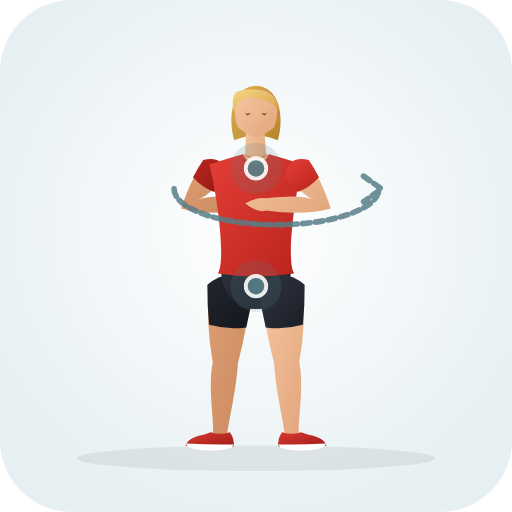
t = 0.00 s
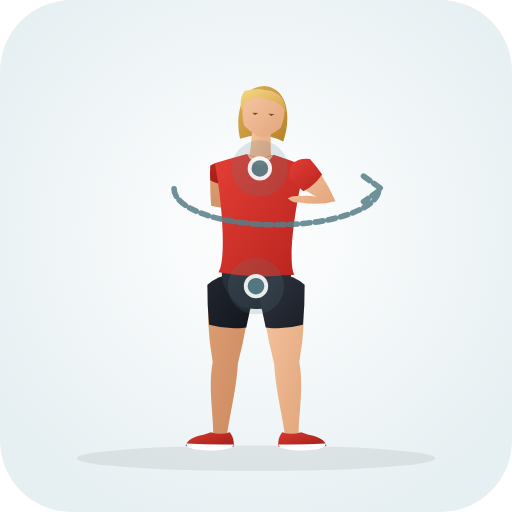
t = 0.43 s
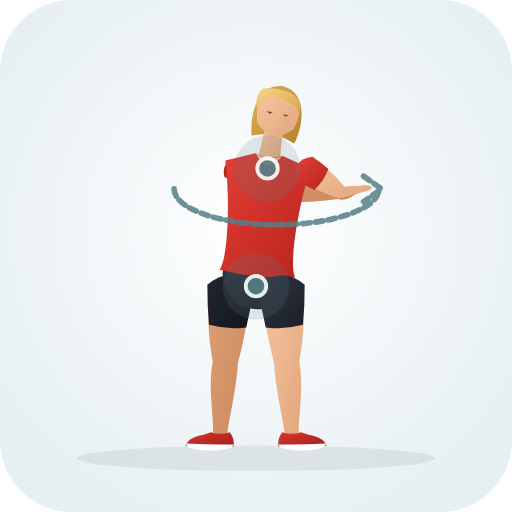
t = 1.28 s
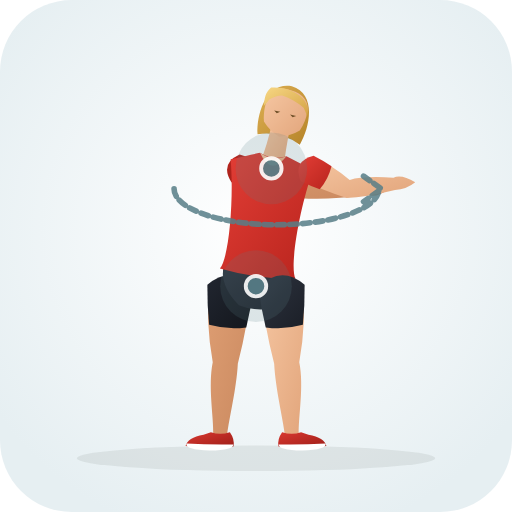
t = 1.70 s
t = 2.13 s: frame unchanged from t = 1.28 s, image omitted
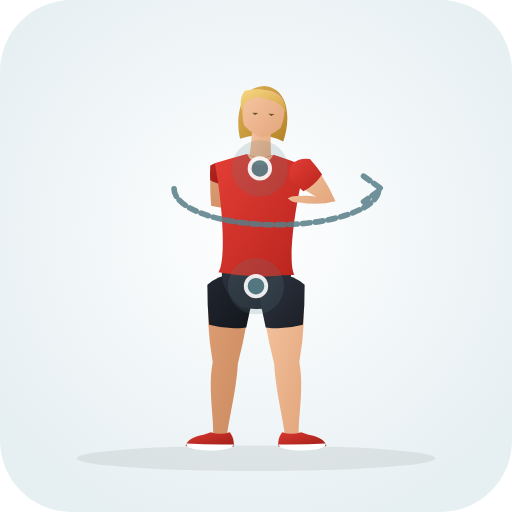
t = 2.98 s

The animated SVG that drew these frames (rendered in a browser with its animation timeline set to each time). Animation: 30 SMIL elements (animate=30); one cycle of 3.40 s, repeats indefinitely.

<svg xmlns="http://www.w3.org/2000/svg" viewBox="0 0 200 200" role="img" aria-label="Irradiated Thoracic Rotations (Lower Back · Mobility)">
  <defs>
    <radialGradient id="bg" cx="50%" cy="45%" r="62%"><stop offset="0%" stop-color="#ffffff" /><stop offset="100%" stop-color="#e6eff2" /></radialGradient>
    <linearGradient id="skin" x1="0%" y1="0%" x2="100%" y2="100%"><stop offset="0%" stop-color="#f6c7a3" /><stop offset="100%" stop-color="#e2a57b" /></linearGradient>
    <linearGradient id="skinBack" x1="0%" y1="0%" x2="100%" y2="100%"><stop offset="0%" stop-color="#df9f74" /><stop offset="100%" stop-color="#c9885e" /></linearGradient>
    <linearGradient id="shirt" x1="0%" y1="0%" x2="100%" y2="100%"><stop offset="0%" stop-color="#e33e36" /><stop offset="100%" stop-color="#b8241d" /></linearGradient>
    <linearGradient id="shirtBack" x1="0%" y1="0%" x2="100%" y2="100%"><stop offset="0%" stop-color="#ba261f" /><stop offset="100%" stop-color="#911914" /></linearGradient>
    <linearGradient id="shorts" x1="0%" y1="0%" x2="100%" y2="100%"><stop offset="0%" stop-color="#2e3440" /><stop offset="100%" stop-color="#1b1f27" /></linearGradient>
    <linearGradient id="shortsBack" x1="0%" y1="0%" x2="100%" y2="100%"><stop offset="0%" stop-color="#212630" /><stop offset="100%" stop-color="#13161c" /></linearGradient>
    <linearGradient id="hair" x1="0%" y1="0%" x2="100%" y2="100%"><stop offset="0%" stop-color="#f7d784" /><stop offset="100%" stop-color="#d4a345" /></linearGradient>
    <linearGradient id="hairBack" x1="0%" y1="0%" x2="100%" y2="100%"><stop offset="0%" stop-color="#deb154" /><stop offset="100%" stop-color="#b58328" /></linearGradient>
    <linearGradient id="shoe" x1="0%" y1="0%" x2="100%" y2="100%"><stop offset="0%" stop-color="#d93830" /><stop offset="100%" stop-color="#9e1e18" /></linearGradient>
  </defs>
  <rect width="200" height="200" rx="28" fill="url(#bg)" />
  <ellipse cx="100" cy="179.0" rx="70" ry="5" fill="#1b2520" fill-opacity="0.08" />
  
  <g>
    <path d="M 81.8 111.3 Q 80.2 125.0 83.1 141.5 C 81.2 150.9 83.5 162.9 83.3 169.6 Q 85.8 173.0 88.7 170.0 C 89.5 163.3 92.4 151.7 92.9 142.1 Q 97.0 126.1 98.2 112.3 Q 90.5 104.4 81.8 111.3 Z" fill="url(#skinBack)"><animate attributeName="d" values="M 81.8 111.3 Q 80.2 125.0 83.1 141.5 C 81.2 150.9 83.5 162.9 83.3 169.6 Q 85.8 173.0 88.7 170.0 C 89.5 163.3 92.4 151.7 92.9 142.1 Q 97.0 126.1 98.2 112.3 Q 90.5 104.4 81.8 111.3 Z;M 81.8 111.3 Q 80.2 125.0 83.1 141.5 C 81.2 150.9 83.5 162.9 83.3 169.6 Q 85.8 173.0 88.7 170.0 C 89.5 163.3 92.4 151.7 92.9 142.1 Q 97.0 126.1 98.2 112.3 Q 90.5 104.4 81.8 111.3 Z;M 81.8 111.3 Q 80.2 125.0 83.1 141.5 C 81.2 150.9 83.5 162.9 83.3 169.6 Q 85.8 173.0 88.7 170.0 C 89.5 163.3 92.4 151.7 92.9 142.1 Q 97.0 126.1 98.2 112.3 Q 90.5 104.4 81.8 111.3 Z" dur="3.4s" repeatCount="indefinite" /></path>
    <path d="M 81.0 111.2 Q 80.9 119.0 81.7 126.9 Q 88.9 128.9 96.2 127.9 Q 98.1 120.2 99.0 112.4 Q 90.6 103.3 81.0 111.2 Z" fill="url(#shortsBack)"><animate attributeName="d" values="M 81.0 111.2 Q 80.9 119.0 81.7 126.9 Q 88.9 128.9 96.2 127.9 Q 98.1 120.2 99.0 112.4 Q 90.6 103.3 81.0 111.2 Z;M 81.0 111.2 Q 80.9 119.0 81.7 126.9 Q 88.9 128.9 96.2 127.9 Q 98.1 120.2 99.0 112.4 Q 90.6 103.3 81.0 111.2 Z;M 81.0 111.2 Q 80.9 119.0 81.7 126.9 Q 88.9 128.9 96.2 127.9 Q 98.1 120.2 99.0 112.4 Q 90.6 103.3 81.0 111.2 Z" dur="3.4s" repeatCount="indefinite" /></path>
    <path d="M 89.8 168.8 Q 91.8 171.6 91.2 174.4 Q 82.5 175.0 72.5 174.2 Q 73.2 171.0 79.5 169.8 L 82.4 168.8 Q 86.0 170.1 89.8 168.8 Z" fill="url(#shoe)"><animate attributeName="d" values="M 89.8 168.8 Q 91.8 171.6 91.2 174.4 Q 82.5 175.0 72.5 174.2 Q 73.2 171.0 79.5 169.8 L 82.4 168.8 Q 86.0 170.1 89.8 168.8 Z;M 89.8 168.8 Q 91.8 171.6 91.2 174.4 Q 82.5 175.0 72.5 174.2 Q 73.2 171.0 79.5 169.8 L 82.4 168.8 Q 86.0 170.1 89.8 168.8 Z;M 89.8 168.8 Q 91.8 171.6 91.2 174.4 Q 82.5 175.0 72.5 174.2 Q 73.2 171.0 79.5 169.8 L 82.4 168.8 Q 86.0 170.1 89.8 168.8 Z" dur="3.4s" repeatCount="indefinite" /></path>
    <path d="M 91.1 173.6 Q 82.0 173.8 72.8 173.2 Q 72.2 175.6 82.0 176.0 Q 91.3 175.8 91.1 173.6 Z" fill="#ffffff"><animate attributeName="d" values="M 91.1 173.6 Q 82.0 173.8 72.8 173.2 Q 72.2 175.6 82.0 176.0 Q 91.3 175.8 91.1 173.6 Z;M 91.1 173.6 Q 82.0 173.8 72.8 173.2 Q 72.2 175.6 82.0 176.0 Q 91.3 175.8 91.1 173.6 Z;M 91.1 173.6 Q 82.0 173.8 72.8 173.2 Q 72.2 175.6 82.0 176.0 Q 91.3 175.8 91.1 173.6 Z" dur="3.4s" repeatCount="indefinite" /></path>
    <path d="M 80.0 63.0 Q 74.8 69.0 70.8 81.4 Q 81.5 84.3 96.0 82.2 Q 99.2 83.4 104.2 79.5 Q 100.5 77.1 96.0 77.4 Q 81.5 75.8 77.2 78.2 Q 83.5 75.2 88.0 68.6 Q 87.0 61.6 80.0 63.0 Z" fill="url(#skinBack)"><animate attributeName="d" values="M 80.0 63.0 Q 74.8 69.0 70.8 81.4 Q 81.5 84.3 96.0 82.2 Q 99.2 83.4 104.2 79.5 Q 100.5 77.1 96.0 77.4 Q 81.5 75.8 77.2 78.2 Q 83.5 75.2 88.0 68.6 Q 87.0 61.6 80.0 63.0 Z;M 90.6 70.5 Q 102.3 74.8 117.5 77.4 Q 126.8 78.3 144.0 76.2 Q 147.2 77.4 152.2 73.5 Q 148.5 71.1 144.0 71.4 Q 126.8 69.8 118.5 70.2 Q 105.4 64.7 93.4 61.1 Q 87.1 64.3 90.6 70.5 Z;M 80.0 63.0 Q 74.8 69.0 70.8 81.4 Q 81.5 84.3 96.0 82.2 Q 99.2 83.4 104.2 79.5 Q 100.5 77.1 96.0 77.4 Q 81.5 75.8 77.2 78.2 Q 83.5 75.2 88.0 68.6 Q 87.0 61.6 80.0 63.0 Z" dur="3.4s" repeatCount="indefinite" /></path>
    <path d="M 79.4 62.5 Q 77.2 65.7 75.4 69.2 Q 78.8 73.1 83.6 75.0 Q 86.3 72.2 88.6 69.1 Q 87.7 60.6 79.4 62.5 Z" fill="url(#shirtBack)"><animate attributeName="d" values="M 79.4 62.5 Q 77.2 65.7 75.4 69.2 Q 78.8 73.1 83.6 75.0 Q 86.3 72.2 88.6 69.1 Q 87.7 60.6 79.4 62.5 Z;M 90.4 71.2 Q 96.2 73.0 102.2 74.2 Q 104.8 69.8 105.2 64.6 Q 99.5 62.2 93.6 60.4 Q 85.8 63.9 90.4 71.2 Z;M 79.4 62.5 Q 77.2 65.7 75.4 69.2 Q 78.8 73.1 83.6 75.0 Q 86.3 72.2 88.6 69.1 Q 87.7 60.6 79.4 62.5 Z" dur="3.4s" repeatCount="indefinite" /></path>
    <path d="M 100.0 33.5 C 110.2 34.1 110.8 47.3 108.5 54.8 Q 100.0 51.3 91.5 54.8 C 89.2 47.3 89.8 34.1 100.0 33.5 Z" fill="url(#hairBack)"><animate attributeName="d" values="M 100.0 33.5 C 110.2 34.1 110.8 47.3 108.5 54.8 Q 100.0 51.3 91.5 54.8 C 89.2 47.3 89.8 34.1 100.0 33.5 Z;M 114.0 33.7 C 123.8 36.8 121.1 49.8 117.1 56.5 Q 109.7 51.0 100.6 52.4 C 100.2 44.5 104.0 31.9 114.0 33.7 Z;M 100.0 33.5 C 110.2 34.1 110.8 47.3 108.5 54.8 Q 100.0 51.3 91.5 54.8 C 89.2 47.3 89.8 34.1 100.0 33.5 Z" dur="3.4s" repeatCount="indefinite" /></path>
    <path d="M 96.0 48.3 Q 96.2 57.8 95.2 64.3 Q 100.0 67.0 104.6 64.6 Q 103.6 58.0 103.2 48.8 Q 99.5 46.8 96.0 48.3 Z" fill="url(#skin)"><animate attributeName="d" values="M 96.0 48.3 Q 96.2 57.8 95.2 64.3 Q 100.0 67.0 104.6 64.6 Q 103.6 58.0 103.2 48.8 Q 99.5 46.8 96.0 48.3 Z;M 106.5 47.1 Q 104.3 57.1 101.7 63.2 Q 105.7 67.0 110.8 65.8 Q 111.4 59.1 113.4 49.4 Q 110.3 46.5 106.5 47.1 Z;M 96.0 48.3 Q 96.2 57.8 95.2 64.3 Q 100.0 67.0 104.6 64.6 Q 103.6 58.0 103.2 48.8 Q 99.5 46.8 96.0 48.3 Z" dur="3.4s" repeatCount="indefinite" /></path>
    <path d="M 100.0 35.1 C 105.2 35.1 108.2 38.1 108.2 41.8 Q 108.6 45.3 107.2 49.5 Q 104.2 52.5 100.0 53.8 Q 95.8 52.5 92.8 49.5 C 91.4 45.3 91.8 41.8 91.8 41.8 C 91.8 38.1 94.8 35.1 97.5 35.1 Q 99.0 35.0 100.0 35.1 Z" fill="url(#skin)"><animate attributeName="d" values="M 100.0 35.1 C 105.2 35.1 108.2 38.1 108.2 41.8 Q 108.6 45.3 107.2 49.5 Q 104.2 52.5 100.0 53.8 Q 95.8 52.5 92.8 49.5 C 91.4 45.3 91.8 41.8 91.8 41.8 C 91.8 38.1 94.8 35.1 97.5 35.1 Q 99.0 35.0 100.0 35.1 Z;M 113.6 35.3 C 118.7 36.6 120.9 40.2 120.0 43.8 Q 119.5 47.3 117.1 51.0 Q 113.5 53.2 109.1 53.4 Q 105.3 51.2 103.1 47.5 C 102.8 43.1 104.0 39.8 104.0 39.8 C 104.9 36.2 108.6 34.0 111.2 34.7 Q 112.7 35.0 113.6 35.3 Z;M 100.0 35.1 C 105.2 35.1 108.2 38.1 108.2 41.8 Q 108.6 45.3 107.2 49.5 Q 104.2 52.5 100.0 53.8 Q 95.8 52.5 92.8 49.5 C 91.4 45.3 91.8 41.8 91.8 41.8 C 91.8 38.1 94.8 35.1 97.5 35.1 Q 99.0 35.0 100.0 35.1 Z" dur="3.4s" repeatCount="indefinite" /></path>
    <path d="M 108.6 43.5 C 109.2 36.5 100.0 33.3 92.2 35.9 C 90.5 38.3 90.8 40.8 91.2 43.5 Q 92.0 42.1 92.8 40.5 Q 94.8 38.5 97.2 37.9 C 100.5 38.1 103.8 39.1 106.5 40.5 Q 107.8 41.9 108.6 43.5 Z" fill="url(#hair)"><animate attributeName="d" values="M 108.6 43.5 C 109.2 36.5 100.0 33.3 92.2 35.9 C 90.5 38.3 90.8 40.8 91.2 43.5 Q 92.0 42.1 92.8 40.5 Q 94.8 38.5 97.2 37.9 C 100.5 38.1 103.8 39.1 106.5 40.5 Q 107.8 41.9 108.6 43.5 Z;M 119.9 45.5 C 122.2 38.9 114.1 33.6 105.9 34.2 C 103.6 36.1 103.3 38.6 103.1 41.3 Q 104.2 40.2 105.3 38.8 Q 107.8 37.3 110.2 37.3 C 113.4 38.3 116.3 40.1 118.6 42.1 Q 119.5 43.8 119.9 45.5 Z;M 108.6 43.5 C 109.2 36.5 100.0 33.3 92.2 35.9 C 90.5 38.3 90.8 40.8 91.2 43.5 Q 92.0 42.1 92.8 40.5 Q 94.8 38.5 97.2 37.9 C 100.5 38.1 103.8 39.1 106.5 40.5 Q 107.8 41.9 108.6 43.5 Z" dur="3.4s" repeatCount="indefinite" /></path>
    <path d="M 95.6 44.3 L 98.0 44.3 L 96.8 45.1 Z M 102.0 44.3 L 104.4 44.3 L 103.2 45.1 Z" fill="#6e4f28"><animate attributeName="d" values="M 95.6 44.3 L 98.0 44.3 L 96.8 45.1 Z M 102.0 44.3 L 104.4 44.3 L 103.2 45.1 Z;M 107.1 43.2 L 109.5 43.7 L 108.1 44.2 Z M 113.3 44.7 L 115.7 45.3 L 114.3 45.8 Z;M 95.6 44.3 L 98.0 44.3 L 96.8 45.1 Z M 102.0 44.3 L 104.4 44.3 L 103.2 45.1 Z" dur="3.4s" repeatCount="indefinite" /></path>
    <path d="M 87.4 102.3 Q 83.8 111.8 94.3 120.0 Q 100.0 121.5 105.7 120.0 Q 116.2 111.8 112.6 102.3 Z" fill="url(#shorts)"><animate attributeName="d" values="M 87.4 102.3 Q 83.8 111.8 94.3 120.0 Q 100.0 121.5 105.7 120.0 Q 116.2 111.8 112.6 102.3 Z;M 88.7 100.7 Q 83.9 109.7 93.3 119.2 Q 98.7 121.4 104.6 120.7 Q 116.1 113.9 113.8 104.0 Z;M 87.4 102.3 Q 83.8 111.8 94.3 120.0 Q 100.0 121.5 105.7 120.0 Q 116.2 111.8 112.6 102.3 Z" dur="3.4s" repeatCount="indefinite" /></path>
    <path d="M 94.8 60.3 Q 90.0 61.6 81.8 64.3 C 85.4 79.2 88.1 102.3 85.1 106.8 Q 100.0 109.1 114.9 106.8 C 111.9 102.3 114.6 79.2 118.2 64.3 Q 110.0 61.6 105.2 60.3 Q 100.0 62.8 94.8 60.3 Z" fill="url(#shirt)"><animate attributeName="d" values="M 94.8 60.3 Q 90.0 61.6 81.8 64.3 C 85.4 79.2 88.1 102.3 85.1 106.8 Q 100.0 109.1 114.9 106.8 C 111.9 102.3 114.6 79.2 118.2 64.3 Q 110.0 61.6 105.2 60.3 Q 100.0 62.8 94.8 60.3 Z;M 101.6 59.7 Q 97.7 60.5 90.1 62.2 C 91.4 77.6 89.5 100.8 85.9 104.9 Q 100.3 109.1 115.4 108.8 C 113.0 103.9 117.1 81.0 122.3 66.4 Q 115.4 62.8 111.9 61.0 Q 106.4 62.8 101.6 59.7 Z;M 94.8 60.3 Q 90.0 61.6 81.8 64.3 C 85.4 79.2 88.1 102.3 85.1 106.8 Q 100.0 109.1 114.9 106.8 C 111.9 102.3 114.6 79.2 118.2 64.3 Q 110.0 61.6 105.2 60.3 Q 100.0 62.8 94.8 60.3 Z" dur="3.4s" repeatCount="indefinite" /></path>
    <path d="M 94.8 60.3 Q 100.0 69.0 105.2 60.3 Q 100.0 63.3 94.8 60.3 Z" fill="url(#skin)"><animate attributeName="d" values="M 94.8 60.3 Q 100.0 69.0 105.2 60.3 Q 100.0 63.3 94.8 60.3 Z;M 101.6 59.7 Q 105.6 69.0 111.9 61.0 Q 106.3 63.3 101.6 59.7 Z;M 94.8 60.3 Q 100.0 69.0 105.2 60.3 Q 100.0 63.3 94.8 60.3 Z" dur="3.4s" repeatCount="indefinite" /></path>
    <path d="M 101.8 112.3 Q 103.0 126.1 107.1 142.1 C 107.6 151.7 110.5 163.3 111.3 170.0 Q 114.2 173.0 116.7 169.6 C 116.5 162.9 118.8 150.9 116.9 141.5 Q 119.8 125.0 118.2 111.3 Q 109.5 104.4 101.8 112.3 Z" fill="url(#skin)"><animate attributeName="d" values="M 101.8 112.3 Q 103.0 126.1 107.1 142.1 C 107.6 151.7 110.5 163.3 111.3 170.0 Q 114.2 173.0 116.7 169.6 C 116.5 162.9 118.8 150.9 116.9 141.5 Q 119.8 125.0 118.2 111.3 Q 109.5 104.4 101.8 112.3 Z;M 101.8 112.3 Q 103.0 126.1 107.1 142.1 C 107.6 151.7 110.5 163.3 111.3 170.0 Q 114.2 173.0 116.7 169.6 C 116.5 162.9 118.8 150.9 116.9 141.5 Q 119.8 125.0 118.2 111.3 Q 109.5 104.4 101.8 112.3 Z;M 101.8 112.3 Q 103.0 126.1 107.1 142.1 C 107.6 151.7 110.5 163.3 111.3 170.0 Q 114.2 173.0 116.7 169.6 C 116.5 162.9 118.8 150.9 116.9 141.5 Q 119.8 125.0 118.2 111.3 Q 109.5 104.4 101.8 112.3 Z" dur="3.4s" repeatCount="indefinite" /></path>
    <path d="M 101.0 112.4 Q 101.9 120.2 103.8 127.9 Q 111.1 128.9 118.3 126.9 Q 119.1 119.0 119.0 111.2 Q 109.4 103.3 101.0 112.4 Z" fill="url(#shorts)"><animate attributeName="d" values="M 101.0 112.4 Q 101.9 120.2 103.8 127.9 Q 111.1 128.9 118.3 126.9 Q 119.1 119.0 119.0 111.2 Q 109.4 103.3 101.0 112.4 Z;M 101.0 112.4 Q 101.9 120.2 103.8 127.9 Q 111.1 128.9 118.3 126.9 Q 119.1 119.0 119.0 111.2 Q 109.4 103.3 101.0 112.4 Z;M 101.0 112.4 Q 101.9 120.2 103.8 127.9 Q 111.1 128.9 118.3 126.9 Q 119.1 119.0 119.0 111.2 Q 109.4 103.3 101.0 112.4 Z" dur="3.4s" repeatCount="indefinite" /></path>
    <path d="M 110.2 168.8 Q 108.2 171.6 108.8 174.4 Q 117.5 175.0 127.5 174.2 Q 126.8 171.0 120.5 169.8 L 117.6 168.8 Q 114.0 170.1 110.2 168.8 Z" fill="url(#shoe)"><animate attributeName="d" values="M 110.2 168.8 Q 108.2 171.6 108.8 174.4 Q 117.5 175.0 127.5 174.2 Q 126.8 171.0 120.5 169.8 L 117.6 168.8 Q 114.0 170.1 110.2 168.8 Z;M 110.2 168.8 Q 108.2 171.6 108.8 174.4 Q 117.5 175.0 127.5 174.2 Q 126.8 171.0 120.5 169.8 L 117.6 168.8 Q 114.0 170.1 110.2 168.8 Z;M 110.2 168.8 Q 108.2 171.6 108.8 174.4 Q 117.5 175.0 127.5 174.2 Q 126.8 171.0 120.5 169.8 L 117.6 168.8 Q 114.0 170.1 110.2 168.8 Z" dur="3.4s" repeatCount="indefinite" /></path>
    <path d="M 108.9 173.6 Q 118.0 173.8 127.2 173.2 Q 127.8 175.6 118.0 176.0 Q 108.7 175.8 108.9 173.6 Z" fill="#ffffff"><animate attributeName="d" values="M 108.9 173.6 Q 118.0 173.8 127.2 173.2 Q 127.8 175.6 118.0 176.0 Q 108.7 175.8 108.9 173.6 Z;M 108.9 173.6 Q 118.0 173.8 127.2 173.2 Q 127.8 175.6 118.0 176.0 Q 108.7 175.8 108.9 173.6 Z;M 108.9 173.6 Q 118.0 173.8 127.2 173.2 Q 127.8 175.6 118.0 176.0 Q 108.7 175.8 108.9 173.6 Z" dur="3.4s" repeatCount="indefinite" /></path>
    <path d="M 112.0 68.6 Q 116.5 75.2 122.8 78.2 Q 118.5 75.8 104.0 77.4 Q 99.5 77.1 95.8 79.5 Q 100.8 83.4 104.0 82.2 Q 118.5 84.3 129.2 81.4 Q 125.2 69.0 120.0 63.0 Q 113.0 61.6 112.0 68.6 Z" fill="url(#skin)"><animate attributeName="d" values="M 112.0 68.6 Q 116.5 75.2 122.8 78.2 Q 118.5 75.8 104.0 77.4 Q 99.5 77.1 95.8 79.5 Q 100.8 83.4 104.0 82.2 Q 118.5 84.3 129.2 81.4 Q 125.2 69.0 120.0 63.0 Q 113.0 61.6 112.0 68.6 Z;M 117.8 70.2 Q 125.1 74.0 135.4 77.3 Q 142.6 77.1 154.3 74.2 Q 158.8 74.0 162.2 71.2 Q 156.8 67.9 153.7 69.4 Q 141.6 68.7 136.6 70.3 Q 129.9 64.5 122.2 61.4 Q 115.4 63.5 117.8 70.2 Z;M 112.0 68.6 Q 116.5 75.2 122.8 78.2 Q 118.5 75.8 104.0 77.4 Q 99.5 77.1 95.8 79.5 Q 100.8 83.4 104.0 82.2 Q 118.5 84.3 129.2 81.4 Q 125.2 69.0 120.0 63.0 Q 113.0 61.6 112.0 68.6 Z" dur="3.4s" repeatCount="indefinite" /></path>
    <path d="M 111.4 69.1 Q 113.7 72.2 116.4 75.0 Q 121.2 73.1 124.6 69.2 Q 122.8 65.7 120.6 62.5 Q 112.3 60.6 111.4 69.1 Z" fill="url(#shirt)"><animate attributeName="d" values="M 111.4 69.1 Q 113.7 72.2 116.4 75.0 Q 121.2 73.1 124.6 69.2 Q 122.8 65.7 120.6 62.5 Q 112.3 60.6 111.4 69.1 Z;M 117.5 70.8 Q 121.1 72.6 124.9 73.9 Q 128.3 69.9 129.5 64.9 Q 126.1 62.6 122.5 60.8 Q 114.2 62.9 117.5 70.8 Z;M 111.4 69.1 Q 113.7 72.2 116.4 75.0 Q 121.2 73.1 124.6 69.2 Q 122.8 65.7 120.6 62.5 Q 112.3 60.6 111.4 69.1 Z" dur="3.4s" repeatCount="indefinite" /></path>
  </g>
  <circle cx="100.0" cy="65.8" r="12" fill="#587e88" fill-opacity="0.18"><animate attributeName="cx" values="100.0;106.0;100.0" dur="3.4s" repeatCount="indefinite" /><animate attributeName="cy" values="65.8;65.8;65.8" dur="3.4s" repeatCount="indefinite" /><animate attributeName="r" values="10;14;10" dur="3.4s" repeatCount="indefinite" /></circle><circle cx="100.0" cy="65.8" r="4" fill="#587e88" stroke="#ffffff" stroke-width="1.5" opacity="0.9"><animate attributeName="cx" values="100.0;106.0;100.0" dur="3.4s" repeatCount="indefinite" /><animate attributeName="cy" values="65.8;65.8;65.8" dur="3.4s" repeatCount="indefinite" /></circle><circle cx="100.0" cy="111.8" r="12" fill="#587e88" fill-opacity="0.18"><animate attributeName="cx" values="100.0;100.0;100.0" dur="3.4s" repeatCount="indefinite" /><animate attributeName="cy" values="111.8;111.8;111.8" dur="3.4s" repeatCount="indefinite" /><animate attributeName="r" values="10;14;10" dur="3.4s" repeatCount="indefinite" /></circle><circle cx="100.0" cy="111.8" r="4" fill="#587e88" stroke="#ffffff" stroke-width="1.5" opacity="0.9"><animate attributeName="cx" values="100.0;100.0;100.0" dur="3.4s" repeatCount="indefinite" /><animate attributeName="cy" values="111.8;111.8;111.8" dur="3.4s" repeatCount="indefinite" /></circle>
  <path d="M68 78 A 40 14 0 0 0 148 78 M142 73 L149 78 L142 83" transform="translate(0 -4.2)" fill="none" stroke="#587e88" stroke-width="2.2" stroke-linecap="round" stroke-linejoin="round" stroke-dasharray="3 2" opacity="0.85" />
</svg>
